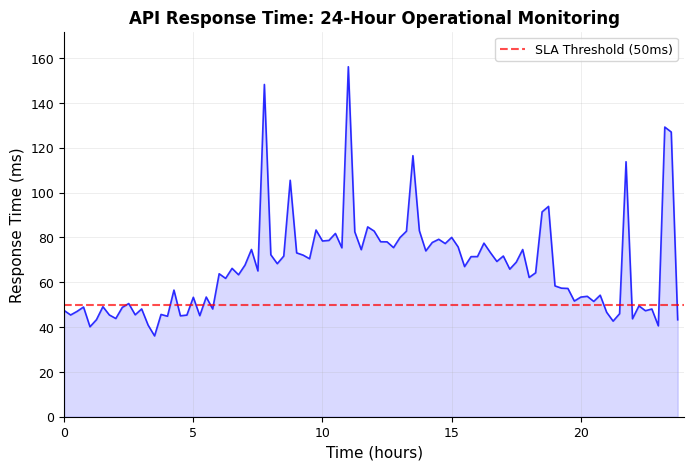
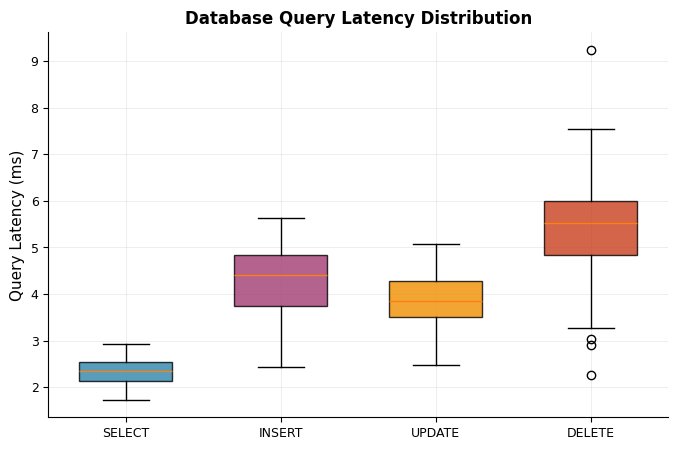
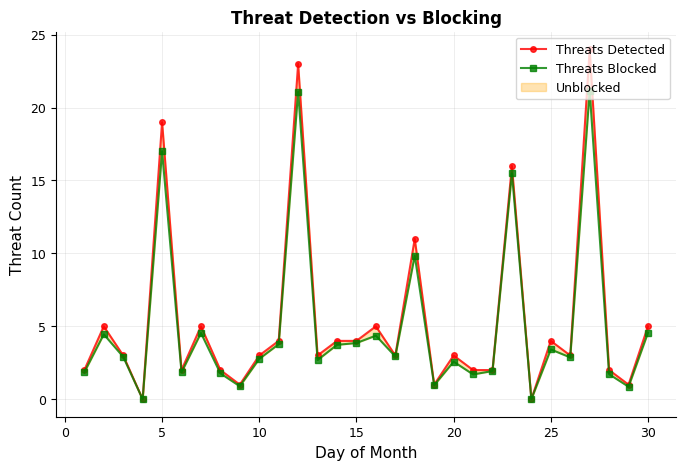
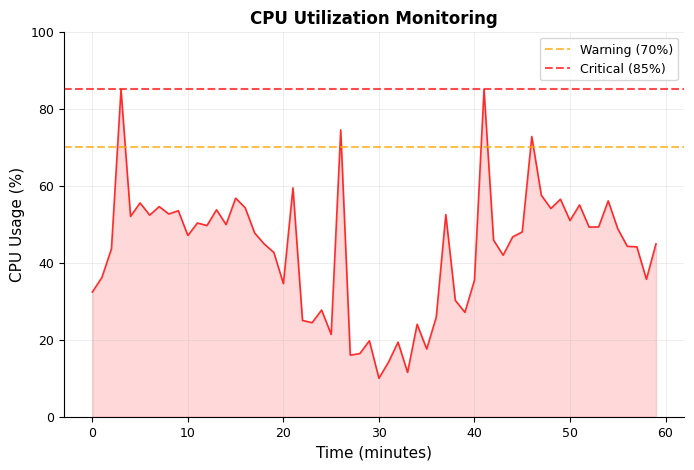
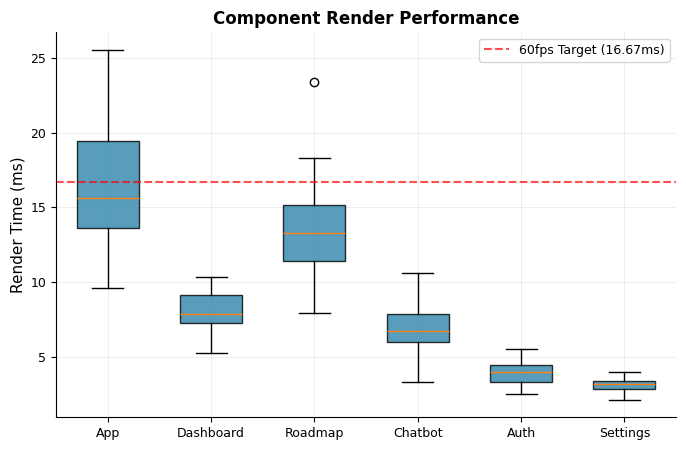
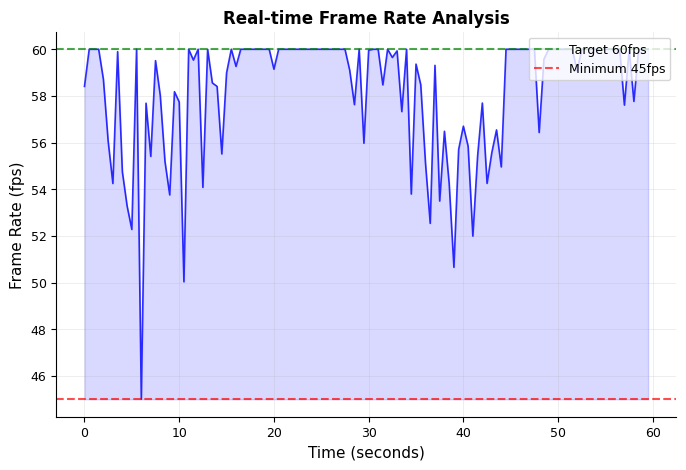
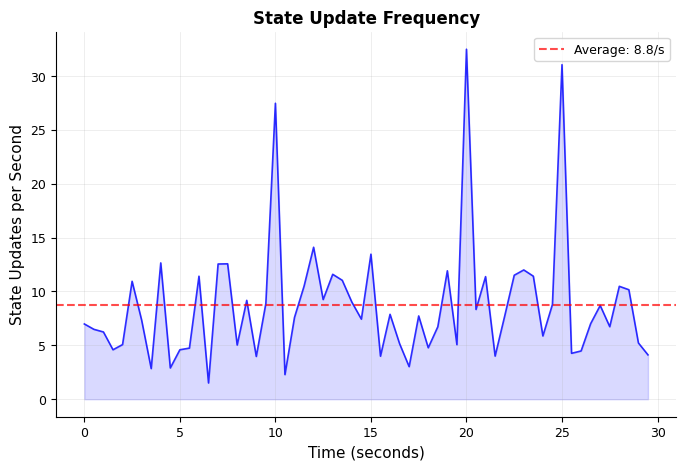
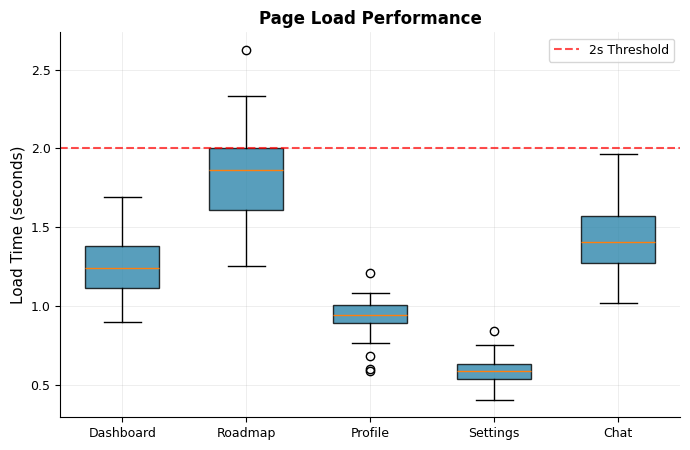

Here is the Python script that generated these plots, in order:
import matplotlib.pyplot as plt
import numpy as np
from matplotlib.ticker import FuncFormatter
import warnings
warnings.filterwarnings('ignore')

# IEEE paper styling - minimal and academic
plt.rcParams.update({
    'font.size': 10,
    'axes.labelsize': 11,
    'axes.titlesize': 12,
    'xtick.labelsize': 9,
    'ytick.labelsize': 9,
    'legend.fontsize': 9,
    'figure.titlesize': 13,
    'axes.grid': True,
    'grid.alpha': 0.3,
    'grid.linewidth': 0.5,
    'figure.dpi': 300,
    'savefig.dpi': 300,
    'font.family': 'serif',
    'font.serif': ['Times New Roman'],
    'axes.linewidth': 0.8,
    'axes.spines.top': False,
    'axes.spines.right': False,
})

# Realistic noise generator
def add_realistic_noise(base_values, noise_level=0.1, occasional_spike_prob=0.05):
    """Add realistic operational noise with occasional spikes"""
    noise = np.random.normal(0, noise_level * np.mean(base_values), len(base_values))
    
    # Add occasional operational spikes
    for i in range(len(base_values)):
        if np.random.random() < occasional_spike_prob:
            noise[i] += np.random.uniform(0.5, 2.0) * np.mean(base_values)
    
    return base_values + noise

# FIGURE 1: API Response Time - 24-Hour Operational Monitoring
fig, ax = plt.subplots(figsize=(8, 5))
fig.patch.set_facecolor('white')

np.random.seed(42)
hours = np.arange(0, 24, 0.25)  # 15-minute intervals
base_response = 45  # Base response time in ms

# Simulate realistic traffic patterns (business hours, peak loads, off-hours)
traffic_pattern = np.sin((hours - 6) * np.pi / 12) * 0.5 + 0.5  # Peak during business hours
traffic_pattern[hours < 6] *= 0.3  # Low traffic early morning
traffic_pattern[hours > 20] *= 0.4  # Lower traffic evening

response_times = base_response * (1 + traffic_pattern * 0.8) + np.random.normal(0, 3, len(hours))
response_times = add_realistic_noise(response_times, noise_level=0.05, occasional_spike_prob=0.08)
response_times = np.maximum(response_times, 25)  # Minimum realistic response time

ax.plot(hours, response_times, 'b-', linewidth=1.2, alpha=0.8)
ax.axhline(y=50, color='red', linestyle='--', linewidth=1.5, alpha=0.7, label='SLA Threshold (50ms)')
ax.fill_between(hours, 0, response_times, alpha=0.15, color='blue')
ax.set_xlabel('Time (hours)')
ax.set_ylabel('Response Time (ms)')
ax.set_title('API Response Time: 24-Hour Operational Monitoring', fontweight='bold')
ax.legend(loc='upper right')
ax.set_xlim(0, 24)
ax.set_ylim(0, max(response_times) * 1.1)
ax.grid(True, alpha=0.3)

plt.savefig('figure1_api_response_time.png', dpi=300, bbox_inches='tight', facecolor='white', pad_inches=0.2)
plt.close()

# FIGURE 2: Database Query Latency Distribution
fig, ax = plt.subplots(figsize=(8, 5))
fig.patch.set_facecolor('white')

query_types = ['SELECT', 'INSERT', 'UPDATE', 'DELETE']
# Realistic latencies with variance and outliers
base_latencies = [2.3, 4.1, 3.7, 5.2]
latency_variance = [0.3, 0.8, 0.6, 1.2]
query_latencies = []

for i, (base, var) in enumerate(zip(base_latencies, latency_variance)):
    samples = np.random.normal(base, var, 30)  # 30 samples per query type
    samples = np.maximum(samples, 0.5)  # Minimum realistic latency
    # Add occasional outliers
    if i == 3:  # DELETE has more outliers
        outlier_indices = np.random.choice(len(samples), size=3, replace=False)
        samples[outlier_indices] += np.random.uniform(2, 4, 3)
    query_latencies.append(samples)

bp = ax.boxplot(query_latencies, labels=query_types, patch_artist=True, widths=0.6)
colors = ['#2E86AB', '#A23B72', '#F18F01', '#C73E1D']
for patch, color in zip(bp['boxes'], colors):
    patch.set_facecolor(color)
    patch.set_alpha(0.8)

ax.set_ylabel('Query Latency (ms)')
ax.set_title('Database Query Latency Distribution', fontweight='bold')
ax.grid(True, alpha=0.3)

plt.savefig('figure2_database_latency.png', dpi=300, bbox_inches='tight', facecolor='white', pad_inches=0.2)
plt.close()

# FIGURE 3: Threat Detection vs Blocking
fig, ax = plt.subplots(figsize=(8, 5))
fig.patch.set_facecolor('white')

np.random.seed(123)
days = np.arange(1, 31, 1)
# Realistic threat patterns with occasional spikes
base_threats = np.random.poisson(2.5, 30)
# Add occasional attack spikes
attack_days = [5, 12, 18, 23, 27]
for day in attack_days:
    base_threats[day-1] += np.random.randint(8, 25)

blocked_threats = base_threats * np.random.uniform(0.85, 0.98, 30)
unblocked_threats = base_threats - blocked_threats

ax.plot(days, base_threats, 'r-', linewidth=1.5, marker='o', markersize=4, alpha=0.8, label='Threats Detected')
ax.plot(days, blocked_threats, 'g-', linewidth=1.5, marker='s', markersize=4, alpha=0.8, label='Threats Blocked')
ax.fill_between(days, blocked_threats, base_threats, alpha=0.3, color='orange', label='Unblocked')
ax.set_xlabel('Day of Month')
ax.set_ylabel('Threat Count')
ax.set_title('Threat Detection vs Blocking', fontweight='bold')
ax.legend(loc='upper right')
ax.grid(True, alpha=0.3)

plt.savefig('figure3_threat_detection.png', dpi=300, bbox_inches='tight', facecolor='white', pad_inches=0.2)
plt.close()

# FIGURE 4: CPU Utilization Monitoring
fig, ax = plt.subplots(figsize=(8, 5))
fig.patch.set_facecolor('white')

np.random.seed(456)
time_points = np.arange(0, 60, 1)  # 1 hour in minutes
# Realistic CPU patterns with bursts
base_cpu = 35
cpu_pattern = base_cpu + 20 * np.sin(time_points * np.pi / 20)  # Periodic workload
cpu_noise = add_realistic_noise(cpu_pattern, noise_level=0.1, occasional_spike_prob=0.08)
cpu_usage = np.clip(cpu_noise, 10, 85)

ax.plot(time_points, cpu_usage, 'r-', linewidth=1.2, alpha=0.8)
ax.axhline(y=70, color='orange', linestyle='--', linewidth=1.5, alpha=0.7, label='Warning (70%)')
ax.axhline(y=85, color='red', linestyle='--', linewidth=1.5, alpha=0.7, label='Critical (85%)')
ax.fill_between(time_points, 0, cpu_usage, alpha=0.15, color='red')
ax.set_xlabel('Time (minutes)')
ax.set_ylabel('CPU Usage (%)')
ax.set_title('CPU Utilization Monitoring', fontweight='bold')
ax.legend(loc='upper right')
ax.grid(True, alpha=0.3)
ax.set_ylim(0, 100)

plt.savefig('figure4_cpu_utilization.png', dpi=300, bbox_inches='tight', facecolor='white', pad_inches=0.2)
plt.close()

# FIGURE 5: Component Render Performance
fig, ax = plt.subplots(figsize=(8, 5))
fig.patch.set_facecolor('white')

components = ['App', 'Dashboard', 'Roadmap', 'Chatbot', 'Auth', 'Settings']
# Realistic render times with variance
base_render_times = [16.2, 8.1, 12.4, 6.8, 4.2, 3.1]
render_samples = []
for base_time in base_render_times:
    samples = np.random.normal(base_time, base_time * 0.2, 30)
    samples = np.maximum(samples, 1.0)  # Minimum 1ms
    # Add occasional outliers for complex components
    if base_time > 10:
        outlier_indices = np.random.choice(len(samples), size=2, replace=False)
        samples[outlier_indices] += np.random.uniform(base_time * 0.3, base_time * 0.5, 2)
    render_samples.append(samples)

# Box plot with 60fps threshold
bp = ax.boxplot(render_samples, labels=components, patch_artist=True, widths=0.6)
colors = ['#C73E1D' if mean > 16.67 else '#2E86AB' for mean in base_render_times]
for patch, color in zip(bp['boxes'], colors):
    patch.set_facecolor(color)
    patch.set_alpha(0.8)

ax.axhline(y=16.67, color='red', linestyle='--', linewidth=1.5, alpha=0.7, label='60fps Target (16.67ms)')
ax.set_ylabel('Render Time (ms)')
ax.set_title('Component Render Performance', fontweight='bold')
ax.legend(loc='upper right')
ax.grid(True, alpha=0.3)

plt.savefig('figure5_component_render.png', dpi=300, bbox_inches='tight', facecolor='white', pad_inches=0.2)
plt.close()

# FIGURE 6: Real-time Frame Rate Analysis
fig, ax = plt.subplots(figsize=(8, 5))
fig.patch.set_facecolor('white')

np.random.seed(901)
time_samples = np.arange(0, 60, 0.5)  # 1 minute samples
# Realistic frame rate with fluctuations
base_fps = 60 - 5 * np.sin(time_samples * np.pi / 15)  # Periodic variation
fps_noise = add_realistic_noise(base_fps, noise_level=0.05, occasional_spike_prob=0.06)
frame_rates = np.clip(fps_noise, 45, 60)

ax.plot(time_samples, frame_rates, 'b-', linewidth=1.2, alpha=0.8)
ax.axhline(y=60, color='green', linestyle='--', linewidth=1.5, alpha=0.7, label='Target 60fps')
ax.axhline(y=45, color='red', linestyle='--', linewidth=1.5, alpha=0.7, label='Minimum 45fps')
ax.fill_between(time_samples, 45, frame_rates, alpha=0.15, color='blue')
ax.set_xlabel('Time (seconds)')
ax.set_ylabel('Frame Rate (fps)')
ax.set_title('Real-time Frame Rate Analysis', fontweight='bold')
ax.legend(loc='upper right')
ax.grid(True, alpha=0.3)

plt.savefig('figure6_frame_rate.png', dpi=300, bbox_inches='tight', facecolor='white', pad_inches=0.2)
plt.close()

# FIGURE 7: State Update Frequency
fig, ax = plt.subplots(figsize=(8, 5))
fig.patch.set_facecolor('white')

np.random.seed(902)
time_stamps = np.arange(0, 30, 0.5)  # 30 seconds
# Realistic state update patterns with spikes
base_updates = np.random.poisson(8, 60)
# Add event spikes at specific times
spike_times = [10, 20, 25]
for spike_time in spike_times:
    idx = int(spike_time * 2)  # Convert to index
    if idx < len(base_updates):
        base_updates[idx] += np.random.randint(15, 30)

state_updates = add_realistic_noise(base_updates, noise_level=0.1, occasional_spike_prob=0.02)
state_updates = np.maximum(state_updates, 0)

ax.plot(time_stamps, state_updates, 'b-', linewidth=1.2, alpha=0.8)
ax.fill_between(time_stamps, 0, state_updates, alpha=0.15, color='blue')
ax.set_xlabel('Time (seconds)')
ax.set_ylabel('State Updates per Second')
ax.set_title('State Update Frequency', fontweight='bold')
ax.grid(True, alpha=0.3)

# Add average line
avg_updates = np.mean(state_updates)
ax.axhline(y=avg_updates, color='red', linestyle='--', linewidth=1.5, alpha=0.7, 
            label=f'Average: {avg_updates:.1f}/s')
ax.legend(loc='upper right')

plt.savefig('figure7_state_updates.png', dpi=300, bbox_inches='tight', facecolor='white', pad_inches=0.2)
plt.close()

# FIGURE 8: Page Load Performance
fig, ax = plt.subplots(figsize=(8, 5))
fig.patch.set_facecolor('white')

pages = ['Dashboard', 'Roadmap', 'Profile', 'Settings', 'Chat']
# Realistic page load times with variance
load_samples = []
base_load_times = [1.2, 1.8, 0.9, 0.6, 1.4]  # seconds
for base_time in base_load_times:
    samples = np.random.normal(base_time, base_time * 0.15, 30)
    samples = np.maximum(samples, 0.3)
    # Add occasional outliers for slower pages
    if base_time > 1.0:
        outlier_indices = np.random.choice(len(samples), size=2, replace=False)
        samples[outlier_indices] += np.random.uniform(base_time * 0.3, base_time * 0.5, 2)
    load_samples.append(samples)

# Box plot with 2s threshold
bp = ax.boxplot(load_samples, labels=pages, patch_artist=True, widths=0.6)
colors = ['#F18F01' if mean > 2.0 else '#2E86AB' for mean in base_load_times]
for patch, color in zip(bp['boxes'], colors):
    patch.set_facecolor(color)
    patch.set_alpha(0.8)

ax.axhline(y=2.0, color='red', linestyle='--', linewidth=1.5, alpha=0.7, label='2s Threshold')
ax.set_ylabel('Load Time (seconds)')
ax.set_title('Page Load Performance', fontweight='bold')
ax.legend(loc='upper right')
ax.grid(True, alpha=0.3)

plt.savefig('figure8_page_load.png', dpi=300, bbox_inches='tight', facecolor='white', pad_inches=0.2)
plt.close()

print("✅ Single-Panel IEEE Research Figures Generated Successfully!")
print("📊 Files created:")
print("   - figure1_api_response_time.png")
print("   - figure2_database_latency.png")
print("   - figure3_threat_detection.png")
print("   - figure4_cpu_utilization.png")
print("   - figure5_component_render.png")
print("   - figure6_frame_rate.png")
print("   - figure7_state_updates.png")
print("   - figure8_page_load.png")
